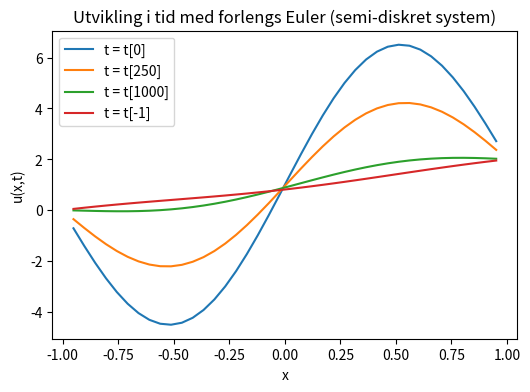

This chart was generated by the following Python code:
import numpy as np
import matplotlib.pyplot as plt

plt.close("all")

# ------------------------------------------------------------
#   u_t = u_xx - f(x)
# ------------------------------------------------------------

# --- Romdiskretisering ---
m = 40                              # antall (tids)steg 
x = np.linspace(-1, 1, m + 2)       # liste som går fra -1 til 1 med m + 2 steg
h = x[1] - x[0]                     # steglengde 

c = 1.0  # parameter i operatoren, diffusjonskoeffisienten 

# L ≈ -d^2/dx^2 på indre punkter
L = (1 / h**2) * (
    np.diag((m - 1) * [1], -1) +
    np.diag(m * [-2], 0) +
    np.diag((m - 1) * [1], 1)
)

A = (c**2) * L

# f(x)
f = np.cos(np.pi * x[1:-1])     # f(x) leddet i formelen i oppgaven 

# Randbetingelser u(-1)=a, u(1)=b
a = 0.0
b = 2.0

# Høyreside (her: f(x)=0, men randbetingelser kan gi bidrag i F)
F = np.zeros(m)
F[0]  -= (c**2) * a / h**2      # Randbetingelse u(-1)=a 
F[-1] -= (c**2) * b / h**2      # Randbetingelse u(1)=b 

# ------------------------------------------------------------
# Forlengs Euler: x_{n+1} = x_n + dt * g(x_n, t_n)
# ------------------------------------------------------------
def euler(g, x0, t0, t1, N):
    t = np.linspace(t0, t1, N)
    dt = t[1] - t[0]

    xsol = np.zeros((N, x0.size))
    xsol[0, :] = x0

    for n in range(N - 1):
        xsol[n + 1, :] = xsol[n, :] + dt * g(xsol[n, :], t[n] - f)

    return xsol, t

# Høyresiden til ODE-systemet: u'(t) = A u(t) - F
def g(u, t):
    return A @ u - F - f

# ------------------------------------------------------------
# Initialbetingelse (på indre punkter)
# ------------------------------------------------------------
u0 = 1 + x[1:-1] + 5 * np.sin(np.pi * x[1:-1])

# Mange tidssteg fordi forlengs Euler kan være ustabil hvis verdien dt er for stor
u, t = euler(g, u0, 0.0, 1.0, 4000)

print("dt =", t[1] - t[0])
print("Maksverdi ved start:", np.max(u[0, :]))
print("Maksverdi ved slutt:", np.max(u[-1, :]))

# ------------------------------------------------------------
# Plot: løsning ved ulike tider (ulike tidssteg)
# ------------------------------------------------------------
plt.figure(figsize=(6, 4))
plt.plot(x[1:-1], u[0, :],  label="t = t[0]")          # graf over varmen ved t[0] (starttidspunkt)
plt.plot(x[1:-1], u[250, :],  label="t = t[250]")      # graf over varmen ved t[250] (etter 1/8 av tiden)
plt.plot(x[1:-1], u[1000, :], label="t = t[1000]")     # graf over varmen ved t[1000] (etter 1/2 av tiden)
plt.plot(x[1:-1], u[-1, :], label="t = t[-1]")         # graf over varmen ved t[-1] (sluttidspunkt)

plt.xlabel("x")
plt.ylabel("u(x,t)")
plt.title("Utvikling i tid med forlengs Euler (semi-diskret system)")
plt.legend()
plt.show()	# Visning av grafen
